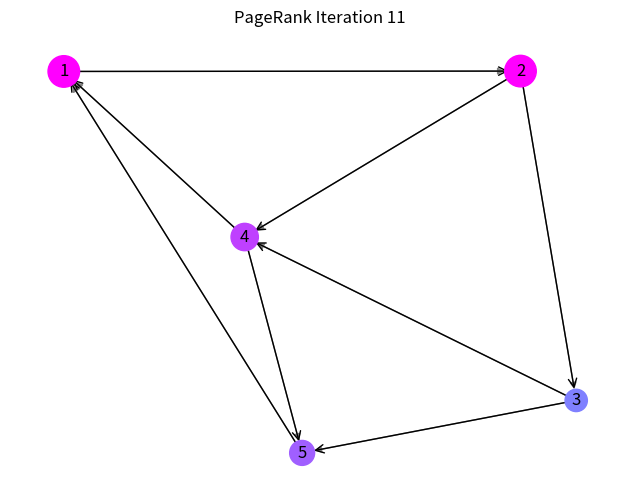

This figure's Python source:
import matplotlib.pyplot as plt
import networkx as nx
from matplotlib.animation import FuncAnimation, PillowWriter

# Initialize a smaller directed graph
G = nx.DiGraph()
edges = [
    (1, 2), (2, 3), (3, 4), (4, 1), 
    (2, 4), (4, 5), (5, 1), (3, 5)
]
G.add_edges_from(edges)

# PageRank setup with initial ranks
iterations = 10  # Reduced number of PageRank iterations to animate
initial_ranks = {node: 1.0 for node in G.nodes()}  # Start all nodes with rank 1.0
ranks_history = [initial_ranks.copy()]

# PageRank computation with history tracking for visualization
for i in range(iterations):
    ranks = nx.pagerank(G, alpha=0.85, personalization=ranks_history[-1])
    ranks_history.append(ranks)

# Set up positions and initial plot
pos = nx.spring_layout(G, seed=42)  # Fixed layout for consistent display
fig, ax = plt.subplots(figsize=(8, 6))

# Custom color map setup
cmap = plt.cm.get_cmap("cool")  # Choose 'cool' colormap for different color range

# Animation update function
def update(num):
    ax.clear()
    
    # Get the ranks for the current iteration
    current_ranks = ranks_history[num]
    max_rank = max(current_ranks.values())
    
    # Adjust node color and size based on rank using custom color map
    color_map = [
        cmap(current_ranks[node] / max_rank) for node in G.nodes()
    ]
    node_sizes = [2000 * current_ranks[node] for node in G.nodes()]

    # Draw the directed graph with updated ranks
    nx.draw(G, pos, with_labels=True, node_color=color_map, node_size=node_sizes, edge_color="gray", ax=ax)
    nx.draw_networkx_edges(G, pos, edgelist=G.edges(), arrowstyle="->", arrowsize=15, ax=ax)

    # Update title to show current iteration
    ax.set_title(f"PageRank Iteration {num + 1}")

# Create the animation
ani = FuncAnimation(fig, update, frames=iterations + 1, interval=700, repeat=False)

plt.show()

# Optional: Save as a GIF
ani.save("pagerank_small_graph_colored_animation.gif", writer=PillowWriter(fps=2))
